pico-8 play session: mixed d-pad (fixed 12-tick cycle)

[t = 1 s] mixed d-pad (1.2s cycle ×~1): → ← ↑ ↓ + 🅾/❎ taps, ~1s
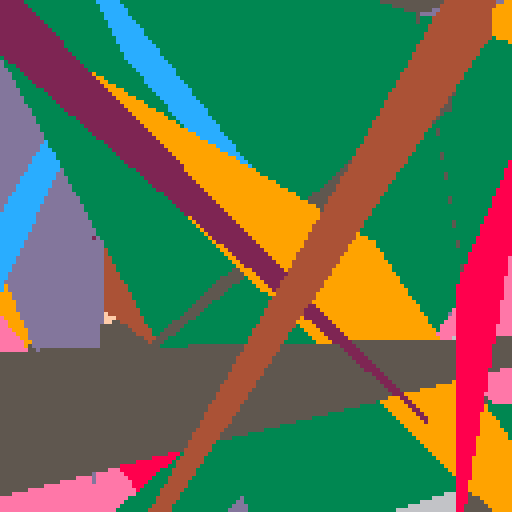
[t = 2 s] mixed d-pad (1.2s cycle ×~1): → ← ↑ ↓ + 🅾/❎ taps, ~2s
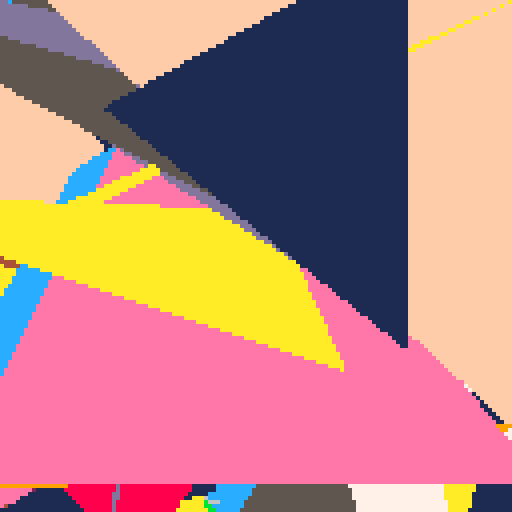
[t = 4 s] mixed d-pad (1.2s cycle ×~3): → ← ↑ ↓ + 🅾/❎ taps, ~4s
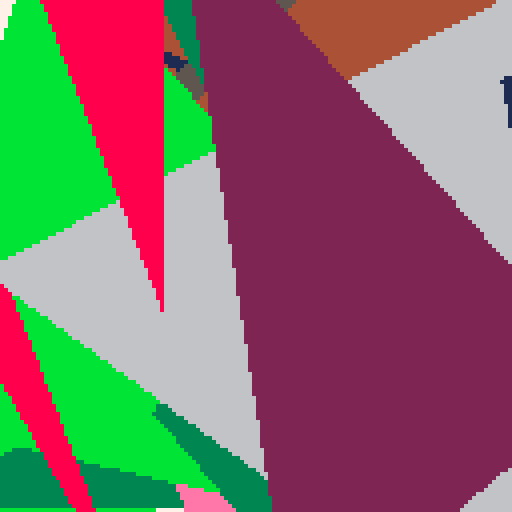
[t = 6 s] mixed d-pad (1.2s cycle ×~5): → ← ↑ ↓ + 🅾/❎ taps, ~6s
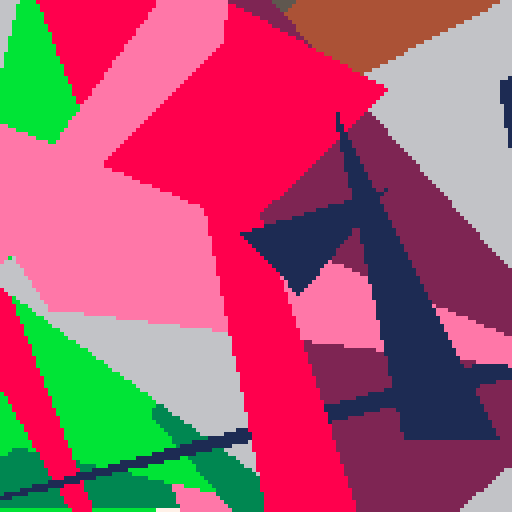
[t = 8 s] mixed d-pad (1.2s cycle ×~6): → ← ↑ ↓ + 🅾/❎ taps, ~8s
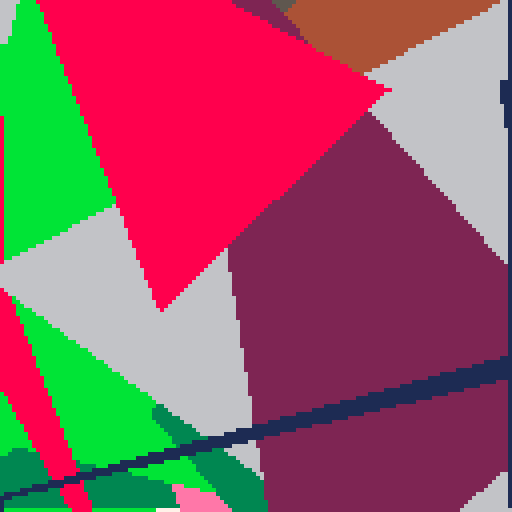

pico-8 cartridge
version 8
__lua__
--triangle fill thunderdome rnd 2
--by musurca

--@catatafish
-- expects an array in the form { x0, y0, x1, y1, x2, y2, color }
function gfx_draw(vbuf)
--for n=1,tri_count do
-- local vbuf = vertexbuffer[n]
local v0x, v0y, v1x, v1y, v2x, v2y, ps = vbuf[1], vbuf[2], vbuf[3], vbuf[4], vbuf[5], vbuf[6]

if v1y<v0y then
v0x,v1x = v1x,v0x
v0y,v1y = v1y,v0y
end

if v2y<v0y then
v0x,v2x = v2x,v0x
v0y,v2y = v2y,v0y
end

if v2y<v1y then
v1x,v2x = v2x,v1x
v1y,v2y = v2y,v1y
end

color(vbuf[7])
if v0y == v1y then -- flat top
rasterizetri_top(v0x,v0y,v1x,v2x,v2y)
elseif v1y == v2y then -- flat bottom
rasterizetri_bottom(v0x,v0y,v1x,v2x,v2y)
else -- general case
local newx = v0x + ((v1y-v0y)*(v2x-v0x)/(v2y-v0y))
rasterizetri_bottom(v0x,v0y,newx,v1x,v1y) 
rasterizetri_top(v1x,v1y,newx,v2x,v2y)
end -- triangle cases
--end -- triangle loop

end

function rasterizetri_top(v0x,v0y, v1x, v2x,v2y)
if (v1x<v0x) v0x, v1x = v1x, v0x
local height=v2y-v0y
local dx_left, dx_right = (v2x-v0x)/height, (v2x-v1x)/height
if v0y<0 then
v0x-=dx_left*v0y
v1x-=dx_right*v0y
v0y=0
end
if (v2y>128) v2y=128
for y=v0y,v2y do
rectfill(v0x,y,v1x,y)
v0x+=dx_left
v1x+=dx_right
end
end

function rasterizetri_bottom(v0x,v0y, v1x,v2x,v2y)
if (v2x<v1x) v1x, v2x = v2x, v1x
local height=v2y-v0y
local dx_left, dx_right, xend = (v1x-v0x)/height, (v2x-v0x)/height, v0x
if v0y<0 then
v0x -=dx_left*v0y
xend-=dx_right*v0y
v0y=0
end
if (v2y>128) v2y=128
for y=v0y,v2y do
rectfill(v0x,y,xend,y)
v0x+=dx_left
xend+=dx_right
end
end

--@solar
function trifill(x1,y1,x2,y2,x3,y3,col)

--[[ @todo works slower for me
local x1=band(x1,0xffff)
local y1=band(y1,0xffff)
local x2=band(x2,0xffff)
local y2=band(y2,0xffff)
local x3=band(x3,0xffff)
local y3=band(y3,0xffff)
--]]

---[[
local x1=flr(x1)
local y1=flr(y1)
local x2=flr(x2)
local y2=flr(y2)
local x3=flr(x3)
local y3=flr(y3)
--]]

local minx=min(min(x1,x2),x3)
local maxx=max(max(x1,x2),x3)

local miny=min(min(y1,y2),y3)
local maxy=max(max(y1,y2),y3)

if maxx<0
  or minx>127
  or maxy<0
  or miny>127
then
  return
end

if(col~=nil) color(col)

--[[ in practice, a rare case, a waste of some logic
if miny==maxy or minx==maxx then
  line(
   minx,
   miny,
   maxx,
   maxy
  )
--circfill(minx,miny,2,8)
  return
end
--]]

-- order points such that 1 is top-most, 2 is left-most, 3 is right-most
local c={}
if miny==y2 then
  add(c,{x2,y2})
  if x1<x3 then
   add(c,{x1,y1})
   add(c,{x3,y3})
  else
   add(c,{x3,y3})
   add(c,{x1,y1})
  end
elseif miny==y3 then
  add(c,{x3,y3})
  if x1<x2 then
   add(c,{x1,y1})
   add(c,{x2,y2})
  else
   add(c,{x2,y2})
   add(c,{x1,y1})
  end
else
  add(c,{x1,y1})
  if x2<x3 then
   add(c,{x2,y2})
   add(c,{x3,y3})
  else
   add(c,{x3,y3})
   add(c,{x2,y2})
  end
end

local w=maxx-minx
local h=maxy-miny

--range of 0 to 1
-- @todo putting stuff in range
-- of 0 to 1 may not even
-- be necessary (just hurt my
-- head less while making it)

local x1n=(c[1][1]-minx)/w

local y2n=(c[2][2]-miny)/h
local x2n=(c[2][1]-minx)/w

local y3n=(c[3][2]-miny)/h
local x3n=(c[3][1]-minx)/w

for ly=max(miny,0),min(maxy,127) do
  lyn=(ly-miny)/h
  if c[2][2]<c[3][2] then
   -- bottom left point is raised
   if lyn<y2n then
    --area above raised point
    lminx=lerp(x1n,x2n,lyn*(1/y2n))
   else
    --area below raised point
    lminx=lerp(x2n,x3n,(lyn-y2n)*(1/(1-y2n)))
   end
   lmaxx=lerp(x1n,x3n,lyn)
  else
   -- bottom right point is raised
   if lyn<y3n then
    --area above raised point
    lmaxx=lerp(x1n,x3n,lyn*(1/y3n))
   else
    --area below raised point
    lmaxx=lerp(x3n,x2n,(lyn-y3n)*(1/(1-y3n)))
   end
   lminx=lerp(x1n,x2n,lyn)
  end
  rectfill(
   lminx*w+minx,
   ly,
   lmaxx*w+minx,
   ly
  )
--[[
  line(
   lminx*w+minx,
   ly,
   lmaxx*w+minx,
   ly
  )
--]]
end

end

--@nusan
function clip(v)
	return max(-1,min(128,v))
end

function lerp(a,b,alpha)
	return a*(1.0-alpha)+b*alpha
end

function steptri(x1,y1,x2,y2,x3,y3,c)

if(y2<y1) then
if(y3<y2) then
y1,y3=y3,y1
x1,x3=x3,x1
else
y1,y2=y2,y1
x1,x2=x2,x1
end
else
if(y3<y1) then
y1,y3=y3,y1
x1,x3=x3,x1
end
end

y1 += 0.001 -- offset to avoid divide per 0

local miny = min(y2,y3)
local maxy = max(y2,y3)

local fx = x2
if(y2<y3) then
fx = x3
end

local d12 = (y2-y1)
if(d12 != 0) then
d12 = 1.0/d12
end
local d13 = (y3-y1)
if(d13 != 0) then
d13 = 1.0/d13
end
local cl_y1 = clip(y1)
local cl_miny = clip(miny)
local cl_maxy = clip(maxy)

local steps = (x3-x1) * d13
local stepe = (x2-x1) * d12

local sx = steps*(cl_y1-y1)+x1
local ex = stepe*(cl_y1-y1)+x1

for y=cl_y1,cl_miny do
rectfill(sx,y,ex,y,c)
sx += steps
ex += stepe
end

sx = steps*(miny-y1)+x1
ex = stepe*(miny-y1)+x1

local df = (maxy-miny)
if(df != 0) df = 1.0/df

local step2s = (fx-sx) * df
local step2e = (fx-ex) * df

local sx2 = sx + step2s*(cl_miny-miny)
local ex2 = ex + step2e*(cl_miny-miny)

for y=cl_miny,cl_maxy do
rectfill(sx2,y,ex2,y,c)
sx2 += step2s
ex2 += step2e
end
end

--@creamdog
function sort2dvectors(list)
	for i=1,#list do
	for j=1,#list do
		if i != j then
			local x1 = list[i][1]
			local y1 = list[i][2]
			local x2 = list[j][1]
			local y2 = list[j][2]
			if y2 > y1 then
				local tmp = list[i]
				list[i] = list[j]
				list[j] = tmp
			elseif y2 == y1 then
				if x2 > x1 then
				local tmp = list[i]
				list[i] = list[j]
				list[j] = tmp
				end
			end
		end
	end		
	end
	return list
end

function tri(x1,y1,x2,y2,x3,y3,col)

	local list = {{flr(x1),flr(y1)},{flr(x2),flr(y2)},{flr(x3),flr(y3)}}
	list = sort2dvectors(list)



	local xs = list[1][1]
	local xe = list[1][1]


	local vx1 = (list[2][1]-list[1][1])/(list[2][2]-list[1][2])
	local vx2 = (list[3][1]-list[2][1])/(list[3][2]-list[2][2])
	local vx3 = (list[3][1]-list[1][1])/(list[3][2]-list[1][2])

	if flr((list[2][2]-list[1][2])) == 0 then
		vx2 = vx3
		xe = list[2][1]
		vx3 = (list[3][1]-list[2][1])/(list[3][2]-list[2][2])
	end


	for y=list[1][2],list[3][2],1 do


		if (y >= 0 and y <=127) then
			local x1 = xs
			local x2 = xe

			if (x1 < 0) x1 = 0
			if (x1 > 128) x1 = 128
			if (x2 < 0) x2 = 0
			if (x2 > 128) x2 = 128

			local l = sqrt((x1-x2)*(x1-x2))
			local mx = flr(min(x1,x2))
			local addr = 0x6000+y*64+flr(mx/2)

			memset(addr, col+col*16, -flr(-(l/2)))
		end
		
		if y < list[2][2] then
			xs += vx1
		elseif y >= list[2][2] then
			xs += vx2
		end
		
		xe += vx3
	
	end

	return list
end

--by @electricgryphon
function solid_trifill_v3( x1,y1,x2,y2,x3,y3, color1)

local min_x=min(x1,min(x2,x3))
if(min_x>127)return
local max_x=max(x1,max(x2,x3))
if(max_x<0)return
local min_y=min(y1,min(y2,y3))
if(min_y>127)return
local max_y=max(y1,max(y2,y3))
if(max_y<0)return

local x1=band(x1,0xffff)
local x2=band(x2,0xffff)
local y1=band(y1,0xffff)
local y2=band(y2,0xffff)
local x3=band(x3,0xffff)
local y3=band(y3,0xffff)

local width=min(127,max_x)-max(0,min_x)
local height=min(127,max_y)-max(0,min_y)

if(width>height)then --wide triangle 
local nsx,nex
--sort y1,y2,y3
if(y1>y2)then
y1,y2=y2,y1
x1,x2=x2,x1
end

if(y1>y3)then
y1,y3=y3,y1
x1,x3=x3,x1
end

if(y2>y3)then
y2,y3=y3,y2
x2,x3=x3,x2 
end

if(y1!=y2)then 
local delta_sx=(x3-x1)/(y3-y1)
local delta_ex=(x2-x1)/(y2-y1)

if(y1>0)then
nsx=x1
nex=x1
min_y=y1
else --top edge clip
nsx=x1-delta_sx*y1
nex=x1-delta_ex*y1
min_y=0
end

max_y=min(y2,128)

for y=min_y,max_y-1 do

rectfill(nsx,y,nex,y,color1)
nsx+=delta_sx
nex+=delta_ex
end

else --where top edge is horizontal
nsx=x1
nex=x2
end

if(y3!=y2)then
local delta_sx=(x3-x1)/(y3-y1)
local delta_ex=(x3-x2)/(y3-y2)

min_y=y2
max_y=min(y3,128)
if(y2<0)then
nex=x2-delta_ex*y2
nsx=x1-delta_sx*y1
min_y=0
end

for y=min_y,max_y do
rectfill(nsx,y,nex,y,color1)
nex+=delta_ex
nsx+=delta_sx
end

else --where bottom edge is horizontal
rectfill(nsx,y3,nex,y3,color1)
end
else --tall triangle -----------------------------------<><>----------------
local nsy,ney

--sort x1,x2,x3
if(x1>x2)then
x1,x2=x2,x1
y1,y2=y2,y1
end

if(x1>x3)then
x1,x3=x3,x1
y1,y3=y3,y1
end

if(x2>x3)then
x2,x3=x3,x2
y2,y3=y3,y2 
end

if(x1!=x2)then 
local delta_sy=(y3-y1)/(x3-x1)
local delta_ey=(y2-y1)/(x2-x1)

if(x1>0)then
nsy=y1
ney=y1
min_x=x1
else --top edge clip
nsy=y1-delta_sy*x1
ney=y1-delta_ey*x1
min_x=0
end

max_x=min(x2,128)

for x=min_x,max_x-1 do

rectfill(x,nsy,x,ney,color1)
nsy+=delta_sy
ney+=delta_ey
end

else --where top edge is horizontal
nsy=y1
ney=y2
end

if(x3!=x2)then
local delta_sy=(y3-y1)/(x3-x1)
local delta_ey=(y3-y2)/(x3-x2)

min_x=x2
max_x=min(x3,128)
if(x2<0)then
ney=y2-delta_ey*x2
nsy=y1-delta_sy*x1
min_x=0
end

for x=min_x,max_x do

rectfill(x,nsy,x,ney,color1)
ney+=delta_ey
nsy+=delta_sy
end

else --where bottom edge is horizontal

rectfill(x3,nsy,x3,ney,color1)

end

end
end

-- by @scgrn	
-- draws a filled convex polygon
-- v is an array of vertices
-- {x1, y1, x2, y2} etc
function render_poly(v,col)
col=col or 5

-- initialize scan extents
-- with ludicrous values
local x1,x2={},{}
for y=0,127 do
  x1[y],x2[y]=128,-1
end
local y1,y2=128,-1

-- scan convert each pair
-- of vertices
for i=1, #v/2 do
  local next=i+1
  if (next>#v/2) next=1

  -- alias verts from array
  local vx1=flr(v[i*2-1])
  local vy1=flr(v[i*2])
  local vx2=flr(v[next*2-1])
  local vy2=flr(v[next*2])

  if vy1>vy2 then
   -- swap verts
   local tempx,tempy=vx1,vy1
   vx1,vy1=vx2,vy2
   vx2,vy2=tempx,tempy
  end 

  -- skip horizontal edges and
  -- offscreen polys
  if vy1~=vy2 and vy1<128 and
   vy2>=0 then
   
   -- clip edge to screen bounds
   if vy1<0 then
    vx1=(0-vy1)*(vx2-vx1)/(vy2-vy1)+vx1
    vy1=0
   end
   if vy2>127 then
    vx2=(127-vy1)*(vx2-vx1)/(vy2-vy1)+vx1
    vy2=127
   end
     
   -- iterate horizontal scans
   for y=vy1,vy2 do
    if (y<y1) y1=y
    if (y>y2) y2=y
   
    -- calculate the x coord for
    -- this y coord using math!
    x=(y-vy1)*(vx2-vx1)/(vy2-vy1)+vx1
   
    if (x<x1[y]) x1[y]=x
    if (x>x2[y]) x2[y]=x
   end 
  end
end

-- render scans
for y=y1,y2 do
  local sx1=flr(max(0,x1[y]))
  local sx2=flr(min(127,x2[y]))

  local c=col*16+col
  local ofs1=flr((sx1+1)/2)
  local ofs2=flr((sx2+1)/2)
  memset(0x6000+(y*64)+ofs1,c,ofs2-ofs1)
  pset(sx1,y,c)
  pset(sx2,y,c)
end 
end

--by @musurca
function raster_triangle(p0,p1,p2)
 --determine orientation of pts
 local p_left,p_mid,p_right
 
 if p0[1]<p1[1] and p0[1]<p2[1] then
  p_left=p0
  if p1[1]<p2[1] then
   p_mid,p_right=p1,p2
  else
   p_mid,p_right=p2,p1
  end
 elseif p1[1]<p0[1] and p1[1]<p2[1] then
  p_left=p1
  if p0[1]<p2[1] then
   p_mid,p_right=p0,p2
  else
   p_mid,p_right=p2,p0
  end
 elseif p2[1]<p0[1] and p2[1]<p1[1] then
  p_left=p2
  if p0[1]<p1[1] then
   p_mid,p_right=p0,p1
  else
   p_mid,p_right=p1,p0
  end
 else -- one pt.x==another pt.x
  if p0[1]<p1[1] or p0[1]<p2[1] then
   p_left=p0
   if p1[1]<p2[1] then
    p_mid,p_right=p1,p2
   else
    p_mid,p_right=p2,p1
   end
  elseif p1[1]<p0[1] or p1[1]<p2[1] then
   p_left=p1
   if p0[1]<p2[1] then
    p_mid,p_right=p0,p2
   else
    p_mid,p_right=p2,p0
   end
  else
   p_left=p2
   if p0[1]<p2[1] then
    p_mid,p_right=p0,p2
   else
    p_mid,p_right=p2,p0
   end
  end
 end

 --p_left[1]+=0.5
 --p_left[2]+=0.5
 --p_mid[1]+=0.5
 --p_mid[2]+=0.5
 --p_right[1]+=0.5
 --p_right[2]+=0.5

 --calculate right triangles
 local base_dist=p_right[1]-p_left[1]
 local seg1_dist=p_mid[1]-p_left[1]
 local seg2_dist=base_dist-seg1_dist
 
 local base_yinc,seg1_yinc,seg2_yinc
 
 if base_dist==0 then
  base_yinc=0
 else
  base_yinc=(p_right[2]-p_left[2])/base_dist
 end
 if seg1_dist<=0 then
  seg1_yinc=0
 else
  seg1_yinc=(p_mid[2]-p_left[2])/seg1_dist
 end
 if seg2_dist<=0 then
  seg2_yinc=0
 else
  seg2_yinc=(p_right[2]-p_mid[2])/seg2_dist
 end
 
 --start rasterizing
 local x=p_left[1]
 local y0=p_left[2]
 local y1=y0
 local off

 --make sure we don't waste time
 --rastering outside the canvas
 if x<0 then
  seg1_dist=seg1_dist+x
  if seg1_dist>0 then
   off=-x
  else
   off=seg1_dist-x
  end
  y0+=(off*seg1_yinc)
  y1+=(off*base_yinc)
  x+=off
 end

 if x+seg1_dist>=128 then
  seg1_dist=128-x
  seg2_dist=0
 end

 --raster first triangle
 for i=1,seg1_dist do
  rectfill(x,y0,x,y1)
  y0+=seg1_yinc
  y1+=base_yinc
  x+=1
 end
 
 y0=p_mid[2]
 
 if x<0 then
  seg2_dist=seg2_dist+x
  if seg2_dist>0 then
   off=-x
  else
   off=seg2_dist-x
  end
  y0+=off*seg2_yinc
  y1+=off*base_yinc
  x+=off
 end

 if x+seg2_dist>=128 then
  seg2_dist=128-x
 end
 
 --raster second triangle
 for i=1,seg2_dist do
  rectfill(x,y0,x,y1)
  y0=y0+seg2_yinc
  y1=y1+base_yinc
  x=x+1
 end
 
 --ensure thin triangles 
 --don't disappear
 --line(p_left[1],p_left[2],p_mid[1],p_mid[2])
 --line(p_mid[1],p_mid[2],p_right[1],p_right[2])
end

function profile(func,tab)
 local t=time()
 local x
 local r
 for q=1,10 do
  for i=1,#tab do
   x=tab[i]
   r=func(x)
  end
 end
 return time()-t
end

ctable={}
ntable={}
tritable={}
flattable={}
extentx=-50
extenty=127+50

function rndextents()
 return flr(extentx+rnd(extenty-extentx))
end

for i=1,300 do
 tritable[i]={{rndextents(),rndextents(),
               rndextents(),rndextents(),
               rndextents(),rndextents()},flr(rnd(15))+1}
 local t=tritable[i][1]
 ntable[i]={{t[1],t[2]},{t[3],t[4]},{t[5],t[6]},tritable[i][2]}
 ctable[i]={t[1],t[2],t[3],t[4],t[5],t[6],tritable[i][2]}
 flattable[i] = {t[1], t[2], t[3], t[4], t[5], t[6], tritable[i][2] }
end

function rect_raster(a)
 color(a[4])
 raster_triangle(a[1],a[2],a[3],a[4])
end

function memset_raster(a)
 render_poly(a[1],a[2])
end

function eg_raster(a)
 local v=a[1]
 solid_trifill_v3(v[1],v[2],v[3],v[4],v[5],v[6],a[2])
end

function llama_raster(a)
 local v=a[1]
 tri(v[1],v[2],v[3],v[4],v[5],v[6],a[2])
end

function nusan_raster(a)
 local v=a[1]
 steptri(v[1],v[2],v[3],v[4],v[5],v[6],a[2])
end

function solar_raster(a)
 local v=a[1]
 trifill(v[1],v[2],v[3],v[4],v[5],v[6],a[2])
end

function catfish_raster(a)
 gfx_draw(a)
end

cls()
color(7)
print("\ntriangle fill thunderdome\nround 2!\n\n\n\n")
print("press � or � to begin")
print("(wait 15-20 seconds for results)")
while(not btn(4) and not btn(5)) do end

a0=profile(catfish_raster,flattable)
--a1=profile(llama_raster,tritable)
a2=profile(eg_raster,tritable)
a3=profile(rect_raster,ntable)
a4=profile(nusan_raster,tritable)
a5=profile(memset_raster,tritable)
a6=profile(solar_raster,tritable)

function prresult(t)
 color(7)
 print(t.." secs ("..flr(3000/t).." tris/sec)\n")
 color(12)
end

cls()
color(12)
print("-------- catatafish --------")
prresult(a0)
--print("--------- creamdog ---------")
--prresult(a1)
print("-----  electricgryphon -----")
prresult(a2)
print("---------- musurca ---------")
prresult(a3)
print("----------- nusan ----------")
prresult(a4)
print("----------- scgrn ----------")
prresult(a5)
print("----------- solar ----------")
prresult(a6)
__gfx__
00000000000000000000000000000000000000000000000000000000000000000000000000000000000000000000000000000000000000000000000000000000
00000000000000000000000000000000000000000000000000000000000000000000000000000000000000000000000000000000000000000000000000000000
00700700000000000000000000000000000000000000000000000000000000000000000000000000000000000000000000000000000000000000000000000000
00077000000000000000000000000000000000000000000000000000000000000000000000000000000000000000000000000000000000000000000000000000
00077000000000000000000000000000000000000000000000000000000000000000000000000000000000000000000000000000000000000000000000000000
00700700000000000000000000000000000000000000000000000000000000000000000000000000000000000000000000000000000000000000000000000000
00000000000000000000000000000000000000000000000000000000000000000000000000000000000000000000000000000000000000000000000000000000
00000000000000000000000000000000000000000000000000000000000000000000000000000000000000000000000000000000000000000000000000000000
00000000000000000000000000000000000000000000000000000000000000000000000000000000000000000000000000000000000000000000000000000000
00000000000000000000000000000000000000000000000000000000000000000000000000000000000000000000000000000000000000000000000000000000
00000000000000000000000000000000000000000000000000000000000000000000000000000000000000000000000000000000000000000000000000000000
00000000000000000000000000000000000000000000000000000000000000000000000000000000000000000000000000000000000000000000000000000000
00000000000000000000000000000000000000000000000000000000000000000000000000000000000000000000000000000000000000000000000000000000
00000000000000000000000000000000000000000000000000000000000000000000000000000000000000000000000000000000000000000000000000000000
00000000000000000000000000000000000000000000000000000000000000000000000000000000000000000000000000000000000000000000000000000000
00000000000000000000000000000000000000000000000000000000000000000000000000000000000000000000000000000000000000000000000000000000
00000000000000000000000000000000000000000000000000000000000000000000000000000000000000000000000000000000000000000000000000000000
00000000000000000000000000000000000000000000000000000000000000000000000000000000000000000000000000000000000000000000000000000000
00000000000000000000000000000000000000000000000000000000000000000000000000000000000000000000000000000000000000000000000000000000
00000000000000000000000000000000000000000000000000000000000000000000000000000000000000000000000000000000000000000000000000000000
00000000000000000000000000000000000000000000000000000000000000000000000000000000000000000000000000000000000000000000000000000000
00000000000000000000000000000000000000000000000000000000000000000000000000000000000000000000000000000000000000000000000000000000
00000000000000000000000000000000000000000000000000000000000000000000000000000000000000000000000000000000000000000000000000000000
00000000000000000000000000000000000000000000000000000000000000000000000000000000000000000000000000000000000000000000000000000000
00000000000000000000000000000000000000000000000000000000000000000000000000000000000000000000000000000000000000000000000000000000
00000000000000000000000000000000000000000000000000000000000000000000000000000000000000000000000000000000000000000000000000000000
00000000000000000000000000000000000000000000000000000000000000000000000000000000000000000000000000000000000000000000000000000000
00000000000000000000000000000000000000000000000000000000000000000000000000000000000000000000000000000000000000000000000000000000
00000000000000000000000000000000000000000000000000000000000000000000000000000000000000000000000000000000000000000000000000000000
00000000000000000000000000000000000000000000000000000000000000000000000000000000000000000000000000000000000000000000000000000000
00000000000000000000000000000000000000000000000000000000000000000000000000000000000000000000000000000000000000000000000000000000
00000000000000000000000000000000000000000000000000000000000000000000000000000000000000000000000000000000000000000000000000000000
00000000000000000000000000000000000000000000000000000000000000000000000000000000000000000000000000000000000000000000000000000000
00000000000000000000000000000000000000000000000000000000000000000000000000000000000000000000000000000000000000000000000000000000
00000000000000000000000000000000000000000000000000000000000000000000000000000000000000000000000000000000000000000000000000000000
00000000000000000000000000000000000000000000000000000000000000000000000000000000000000000000000000000000000000000000000000000000
00000000000000000000000000000000000000000000000000000000000000000000000000000000000000000000000000000000000000000000000000000000
00000000000000000000000000000000000000000000000000000000000000000000000000000000000000000000000000000000000000000000000000000000
00000000000000000000000000000000000000000000000000000000000000000000000000000000000000000000000000000000000000000000000000000000
00000000000000000000000000000000000000000000000000000000000000000000000000000000000000000000000000000000000000000000000000000000
00000000000000000000000000000000000000000000000000000000000000000000000000000000000000000000000000000000000000000000000000000000
00000000000000000000000000000000000000000000000000000000000000000000000000000000000000000000000000000000000000000000000000000000
00000000000000000000000000000000000000000000000000000000000000000000000000000000000000000000000000000000000000000000000000000000
00000000000000000000000000000000000000000000000000000000000000000000000000000000000000000000000000000000000000000000000000000000
00000000000000000000000000000000000000000000000000000000000000000000000000000000000000000000000000000000000000000000000000000000
00000000000000000000000000000000000000000000000000000000000000000000000000000000000000000000000000000000000000000000000000000000
00000000000000000000000000000000000000000000000000000000000000000000000000000000000000000000000000000000000000000000000000000000
00000000000000000000000000000000000000000000000000000000000000000000000000000000000000000000000000000000000000000000000000000000
00000000000000000000000000000000000000000000000000000000000000000000000000000000000000000000000000000000000000000000000000000000
00000000000000000000000000000000000000000000000000000000000000000000000000000000000000000000000000000000000000000000000000000000
00000000000000000000000000000000000000000000000000000000000000000000000000000000000000000000000000000000000000000000000000000000
00000000000000000000000000000000000000000000000000000000000000000000000000000000000000000000000000000000000000000000000000000000
00000000000000000000000000000000000000000000000000000000000000000000000000000000000000000000000000000000000000000000000000000000
00000000000000000000000000000000000000000000000000000000000000000000000000000000000000000000000000000000000000000000000000000000
00000000000000000000000000000000000000000000000000000000000000000000000000000000000000000000000000000000000000000000000000000000
00000000000000000000000000000000000000000000000000000000000000000000000000000000000000000000000000000000000000000000000000000000
00000000000000000000000000000000000000000000000000000000000000000000000000000000000000000000000000000000000000000000000000000000
00000000000000000000000000000000000000000000000000000000000000000000000000000000000000000000000000000000000000000000000000000000
00000000000000000000000000000000000000000000000000000000000000000000000000000000000000000000000000000000000000000000000000000000
00000000000000000000000000000000000000000000000000000000000000000000000000000000000000000000000000000000000000000000000000000000
00000000000000000000000000000000000000000000000000000000000000000000000000000000000000000000000000000000000000000000000000000000
00000000000000000000000000000000000000000000000000000000000000000000000000000000000000000000000000000000000000000000000000000000
00000000000000000000000000000000000000000000000000000000000000000000000000000000000000000000000000000000000000000000000000000000
00000000000000000000000000000000000000000000000000000000000000000000000000000000000000000000000000000000000000000000000000000000
00000000000000000000000000000000000000000000000000000000000000000000000000000000000000000000000000000000000000000000000000000000
00000000000000000000000000000000000000000000000000000000000000000000000000000000000000000000000000000000000000000000000000000000
00000000000000000000000000000000000000000000000000000000000000000000000000000000000000000000000000000000000000000000000000000000
00000000000000000000000000000000000000000000000000000000000000000000000000000000000000000000000000000000000000000000000000000000
00000000000000000000000000000000000000000000000000000000000000000000000000000000000000000000000000000000000000000000000000000000
00000000000000000000000000000000000000000000000000000000000000000000000000000000000000000000000000000000000000000000000000000000
00000000000000000000000000000000000000000000000000000000000000000000000000000000000000000000000000000000000000000000000000000000
00000000000000000000000000000000000000000000000000000000000000000000000000000000000000000000000000000000000000000000000000000000
00000000000000000000000000000000000000000000000000000000000000000000000000000000000000000000000000000000000000000000000000000000
00000000000000000000000000000000000000000000000000000000000000000000000000000000000000000000000000000000000000000000000000000000
00000000000000000000000000000000000000000000000000000000000000000000000000000000000000000000000000000000000000000000000000000000
00000000000000000000000000000000000000000000000000000000000000000000000000000000000000000000000000000000000000000000000000000000
00000000000000000000000000000000000000000000000000000000000000000000000000000000000000000000000000000000000000000000000000000000
00000000000000000000000000000000000000000000000000000000000000000000000000000000000000000000000000000000000000000000000000000000
00000000000000000000000000000000000000000000000000000000000000000000000000000000000000000000000000000000000000000000000000000000
00000000000000000000000000000000000000000000000000000000000000000000000000000000000000000000000000000000000000000000000000000000
00000000000000000000000000000000000000000000000000000000000000000000000000000000000000000000000000000000000000000000000000000000
00000000000000000000000000000000000000000000000000000000000000000000000000000000000000000000000000000000000000000000000000000000
00000000000000000000000000000000000000000000000000000000000000000000000000000000000000000000000000000000000000000000000000000000
00000000000000000000000000000000000000000000000000000000000000000000000000000000000000000000000000000000000000000000000000000000
00000000000000000000000000000000000000000000000000000000000000000000000000000000000000000000000000000000000000000000000000000000
00000000000000000000000000000000000000000000000000000000000000000000000000000000000000000000000000000000000000000000000000000000
00000000000000000000000000000000000000000000000000000000000000000000000000000000000000000000000000000000000000000000000000000000
00000000000000000000000000000000000000000000000000000000000000000000000000000000000000000000000000000000000000000000000000000000
00000000000000000000000000000000000000000000000000000000000000000000000000000000000000000000000000000000000000000000000000000000
00000000000000000000000000000000000000000000000000000000000000000000000000000000000000000000000000000000000000000000000000000000
00000000000000000000000000000000000000000000000000000000000000000000000000000000000000000000000000000000000000000000000000000000
00000000000000000000000000000000000000000000000000000000000000000000000000000000000000000000000000000000000000000000000000000000
00000000000000000000000000000000000000000000000000000000000000000000000000000000000000000000000000000000000000000000000000000000
00000000000000000000000000000000000000000000000000000000000000000000000000000000000000000000000000000000000000000000000000000000
00000000000000000000000000000000000000000000000000000000000000000000000000000000000000000000000000000000000000000000000000000000
00000000000000000000000000000000000000000000000000000000000000000000000000000000000000000000000000000000000000000000000000000000
00000000000000000000000000000000000000000000000000000000000000000000000000000000000000000000000000000000000000000000000000000000
00000000000000000000000000000000000000000000000000000000000000000000000000000000000000000000000000000000000000000000000000000000
00000000000000000000000000000000000000000000000000000000000000000000000000000000000000000000000000000000000000000000000000000000
00000000000000000000000000000000000000000000000000000000000000000000000000000000000000000000000000000000000000000000000000000000
00000000000000000000000000000000000000000000000000000000000000000000000000000000000000000000000000000000000000000000000000000000
00000000000000000000000000000000000000000000000000000000000000000000000000000000000000000000000000000000000000000000000000000000
00000000000000000000000000000000000000000000000000000000000000000000000000000000000000000000000000000000000000000000000000000000
00000000000000000000000000000000000000000000000000000000000000000000000000000000000000000000000000000000000000000000000000000000
00000000000000000000000000000000000000000000000000000000000000000000000000000000000000000000000000000000000000000000000000000000
00000000000000000000000000000000000000000000000000000000000000000000000000000000000000000000000000000000000000000000000000000000
00000000000000000000000000000000000000000000000000000000000000000000000000000000000000000000000000000000000000000000000000000000
00000000000000000000000000000000000000000000000000000000000000000000000000000000000000000000000000000000000000000000000000000000
00000000000000000000000000000000000000000000000000000000000000000000000000000000000000000000000000000000000000000000000000000000
00000000000000000000000000000000000000000000000000000000000000000000000000000000000000000000000000000000000000000000000000000000
00000000000000000000000000000000000000000000000000000000000000000000000000000000000000000000000000000000000000000000000000000000
00000000000000000000000000000000000000000000000000000000000000000000000000000000000000000000000000000000000000000000000000000000
00000000000000000000000000000000000000000000000000000000000000000000000000000000000000000000000000000000000000000000000000000000
00000000000000000000000000000000000000000000000000000000000000000000000000000000000000000000000000000000000000000000000000000000
00000000000000000000000000000000000000000000000000000000000000000000000000000000000000000000000000000000000000000000000000000000
00000000000000000000000000000000000000000000000000000000000000000000000000000000000000000000000000000000000000000000000000000000
00000000000000000000000000000000000000000000000000000000000000000000000000000000000000000000000000000000000000000000000000000000
00000000000000000000000000000000000000000000000000000000000000000000000000000000000000000000000000000000000000000000000000000000
00000000000000000000000000000000000000000000000000000000000000000000000000000000000000000000000000000000000000000000000000000000
00000000000000000000000000000000000000000000000000000000000000000000000000000000000000000000000000000000000000000000000000000000
00000000000000000000000000000000000000000000000000000000000000000000000000000000000000000000000000000000000000000000000000000000
00000000000000000000000000000000000000000000000000000000000000000000000000000000000000000000000000000000000000000000000000000000
00000000000000000000000000000000000000000000000000000000000000000000000000000000000000000000000000000000000000000000000000000000
00000000000000000000000000000000000000000000000000000000000000000000000000000000000000000000000000000000000000000000000000000000
00000000000000000000000000000000000000000000000000000000000000000000000000000000000000000000000000000000000000000000000000000000
00000000000000000000000000000000000000000000000000000000000000000000000000000000000000000000000000000000000000000000000000000000
00000000000000000000000000000000000000000000000000000000000000000000000000000000000000000000000000000000000000000000000000000000
00000000000000000000000000000000000000000000000000000000000000000000000000000000000000000000000000000000000000000000000000000000
__gff__
0000000000000000000000000000000000000000000000000000000000000000000000000000000000000000000000000000000000000000000000000000000000000000000000000000000000000000000000000000000000000000000000000000000000000000000000000000000000000000000000000000000000000000
0000000000000000000000000000000000000000000000000000000000000000000000000000000000000000000000000000000000000000000000000000000000000000000000000000000000000000000000000000000000000000000000000000000000000000000000000000000000000000000000000000000000000000
__map__
0000000000000000000000000000000000000000000000000000000000000000000000000000000000000000000000000000000000000000000000000000000000000000000000000000000000000000000000000000000000000000000000000000000000000000000000000000000000000000000000000000000000000000
0000000000000000000000000000000000000000000000000000000000000000000000000000000000000000000000000000000000000000000000000000000000000000000000000000000000000000000000000000000000000000000000000000000000000000000000000000000000000000000000000000000000000000
0000000000000000000000000000000000000000000000000000000000000000000000000000000000000000000000000000000000000000000000000000000000000000000000000000000000000000000000000000000000000000000000000000000000000000000000000000000000000000000000000000000000000000
0000000000000000000000000000000000000000000000000000000000000000000000000000000000000000000000000000000000000000000000000000000000000000000000000000000000000000000000000000000000000000000000000000000000000000000000000000000000000000000000000000000000000000
0000000000000000000000000000000000000000000000000000000000000000000000000000000000000000000000000000000000000000000000000000000000000000000000000000000000000000000000000000000000000000000000000000000000000000000000000000000000000000000000000000000000000000
0000000000000000000000000000000000000000000000000000000000000000000000000000000000000000000000000000000000000000000000000000000000000000000000000000000000000000000000000000000000000000000000000000000000000000000000000000000000000000000000000000000000000000
0000000000000000000000000000000000000000000000000000000000000000000000000000000000000000000000000000000000000000000000000000000000000000000000000000000000000000000000000000000000000000000000000000000000000000000000000000000000000000000000000000000000000000
0000000000000000000000000000000000000000000000000000000000000000000000000000000000000000000000000000000000000000000000000000000000000000000000000000000000000000000000000000000000000000000000000000000000000000000000000000000000000000000000000000000000000000
0000000000000000000000000000000000000000000000000000000000000000000000000000000000000000000000000000000000000000000000000000000000000000000000000000000000000000000000000000000000000000000000000000000000000000000000000000000000000000000000000000000000000000
0000000000000000000000000000000000000000000000000000000000000000000000000000000000000000000000000000000000000000000000000000000000000000000000000000000000000000000000000000000000000000000000000000000000000000000000000000000000000000000000000000000000000000
0000000000000000000000000000000000000000000000000000000000000000000000000000000000000000000000000000000000000000000000000000000000000000000000000000000000000000000000000000000000000000000000000000000000000000000000000000000000000000000000000000000000000000
0000000000000000000000000000000000000000000000000000000000000000000000000000000000000000000000000000000000000000000000000000000000000000000000000000000000000000000000000000000000000000000000000000000000000000000000000000000000000000000000000000000000000000
0000000000000000000000000000000000000000000000000000000000000000000000000000000000000000000000000000000000000000000000000000000000000000000000000000000000000000000000000000000000000000000000000000000000000000000000000000000000000000000000000000000000000000
0000000000000000000000000000000000000000000000000000000000000000000000000000000000000000000000000000000000000000000000000000000000000000000000000000000000000000000000000000000000000000000000000000000000000000000000000000000000000000000000000000000000000000
0000000000000000000000000000000000000000000000000000000000000000000000000000000000000000000000000000000000000000000000000000000000000000000000000000000000000000000000000000000000000000000000000000000000000000000000000000000000000000000000000000000000000000
0000000000000000000000000000000000000000000000000000000000000000000000000000000000000000000000000000000000000000000000000000000000000000000000000000000000000000000000000000000000000000000000000000000000000000000000000000000000000000000000000000000000000000
0000000000000000000000000000000000000000000000000000000000000000000000000000000000000000000000000000000000000000000000000000000000000000000000000000000000000000000000000000000000000000000000000000000000000000000000000000000000000000000000000000000000000000
0000000000000000000000000000000000000000000000000000000000000000000000000000000000000000000000000000000000000000000000000000000000000000000000000000000000000000000000000000000000000000000000000000000000000000000000000000000000000000000000000000000000000000
0000000000000000000000000000000000000000000000000000000000000000000000000000000000000000000000000000000000000000000000000000000000000000000000000000000000000000000000000000000000000000000000000000000000000000000000000000000000000000000000000000000000000000
0000000000000000000000000000000000000000000000000000000000000000000000000000000000000000000000000000000000000000000000000000000000000000000000000000000000000000000000000000000000000000000000000000000000000000000000000000000000000000000000000000000000000000
0000000000000000000000000000000000000000000000000000000000000000000000000000000000000000000000000000000000000000000000000000000000000000000000000000000000000000000000000000000000000000000000000000000000000000000000000000000000000000000000000000000000000000
0000000000000000000000000000000000000000000000000000000000000000000000000000000000000000000000000000000000000000000000000000000000000000000000000000000000000000000000000000000000000000000000000000000000000000000000000000000000000000000000000000000000000000
0000000000000000000000000000000000000000000000000000000000000000000000000000000000000000000000000000000000000000000000000000000000000000000000000000000000000000000000000000000000000000000000000000000000000000000000000000000000000000000000000000000000000000
0000000000000000000000000000000000000000000000000000000000000000000000000000000000000000000000000000000000000000000000000000000000000000000000000000000000000000000000000000000000000000000000000000000000000000000000000000000000000000000000000000000000000000
0000000000000000000000000000000000000000000000000000000000000000000000000000000000000000000000000000000000000000000000000000000000000000000000000000000000000000000000000000000000000000000000000000000000000000000000000000000000000000000000000000000000000000
0000000000000000000000000000000000000000000000000000000000000000000000000000000000000000000000000000000000000000000000000000000000000000000000000000000000000000000000000000000000000000000000000000000000000000000000000000000000000000000000000000000000000000
0000000000000000000000000000000000000000000000000000000000000000000000000000000000000000000000000000000000000000000000000000000000000000000000000000000000000000000000000000000000000000000000000000000000000000000000000000000000000000000000000000000000000000
0000000000000000000000000000000000000000000000000000000000000000000000000000000000000000000000000000000000000000000000000000000000000000000000000000000000000000000000000000000000000000000000000000000000000000000000000000000000000000000000000000000000000000
0000000000000000000000000000000000000000000000000000000000000000000000000000000000000000000000000000000000000000000000000000000000000000000000000000000000000000000000000000000000000000000000000000000000000000000000000000000000000000000000000000000000000000
0000000000000000000000000000000000000000000000000000000000000000000000000000000000000000000000000000000000000000000000000000000000000000000000000000000000000000000000000000000000000000000000000000000000000000000000000000000000000000000000000000000000000000
0000000000000000000000000000000000000000000000000000000000000000000000000000000000000000000000000000000000000000000000000000000000000000000000000000000000000000000000000000000000000000000000000000000000000000000000000000000000000000000000000000000000000000
0000000000000000000000000000000000000000000000000000000000000000000000000000000000000000000000000000000000000000000000000000000000000000000000000000000000000000000000000000000000000000000000000000000000000000000000000000000000000000000000000000000000000000
